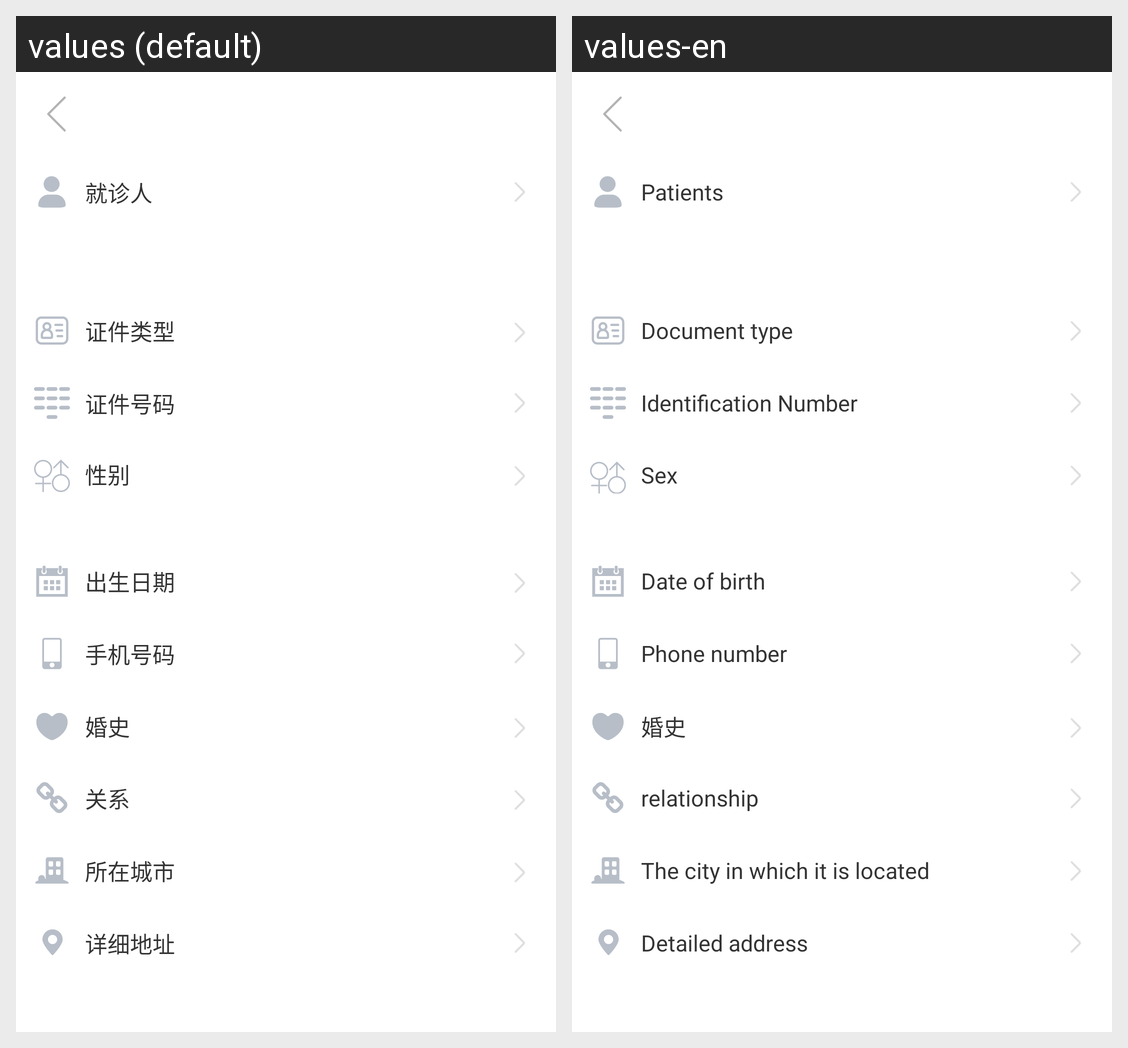

The same Android screen rendered under two of its app's locales, left to right. List the strings drawn on it with the default value and each locale's translation.
Android screen res/layout/activity_add_user.xml rendered under 2 locales, left to right: values (default), values-en. Device: Nexus 5 (rendered at 1080×1920; each locale shown at half size, 540×960, under a caption strip naming it); theme AppTheme.
Strings drawn on this screen, with the default value and each locale's value (text and hints the layout hard-codes, and strings that could not be matched under every locale, appear in the picture but are not listed):

add_user
  values: 就诊人
  values-en: Patients

add_type_no
  values: 证件类型
  values-en: Document type

add_No
  values: 证件号码
  values-en: Identification Number

add_sex
  values: 性别
  values-en: Sex

add_date
  values: 出生日期
  values-en: Date of birth

add_phone
  values: 手机号码
  values-en: Phone number

add_isMarried
  values: 婚史
  values-en: 婚史  [not translated; the default value is used]

add_relationship
  values: 关系
  values-en: relationship

add_city
  values: 所在城市
  values-en: The city in which it is located

add_location
  values: 详细地址
  values-en: Detailed address
